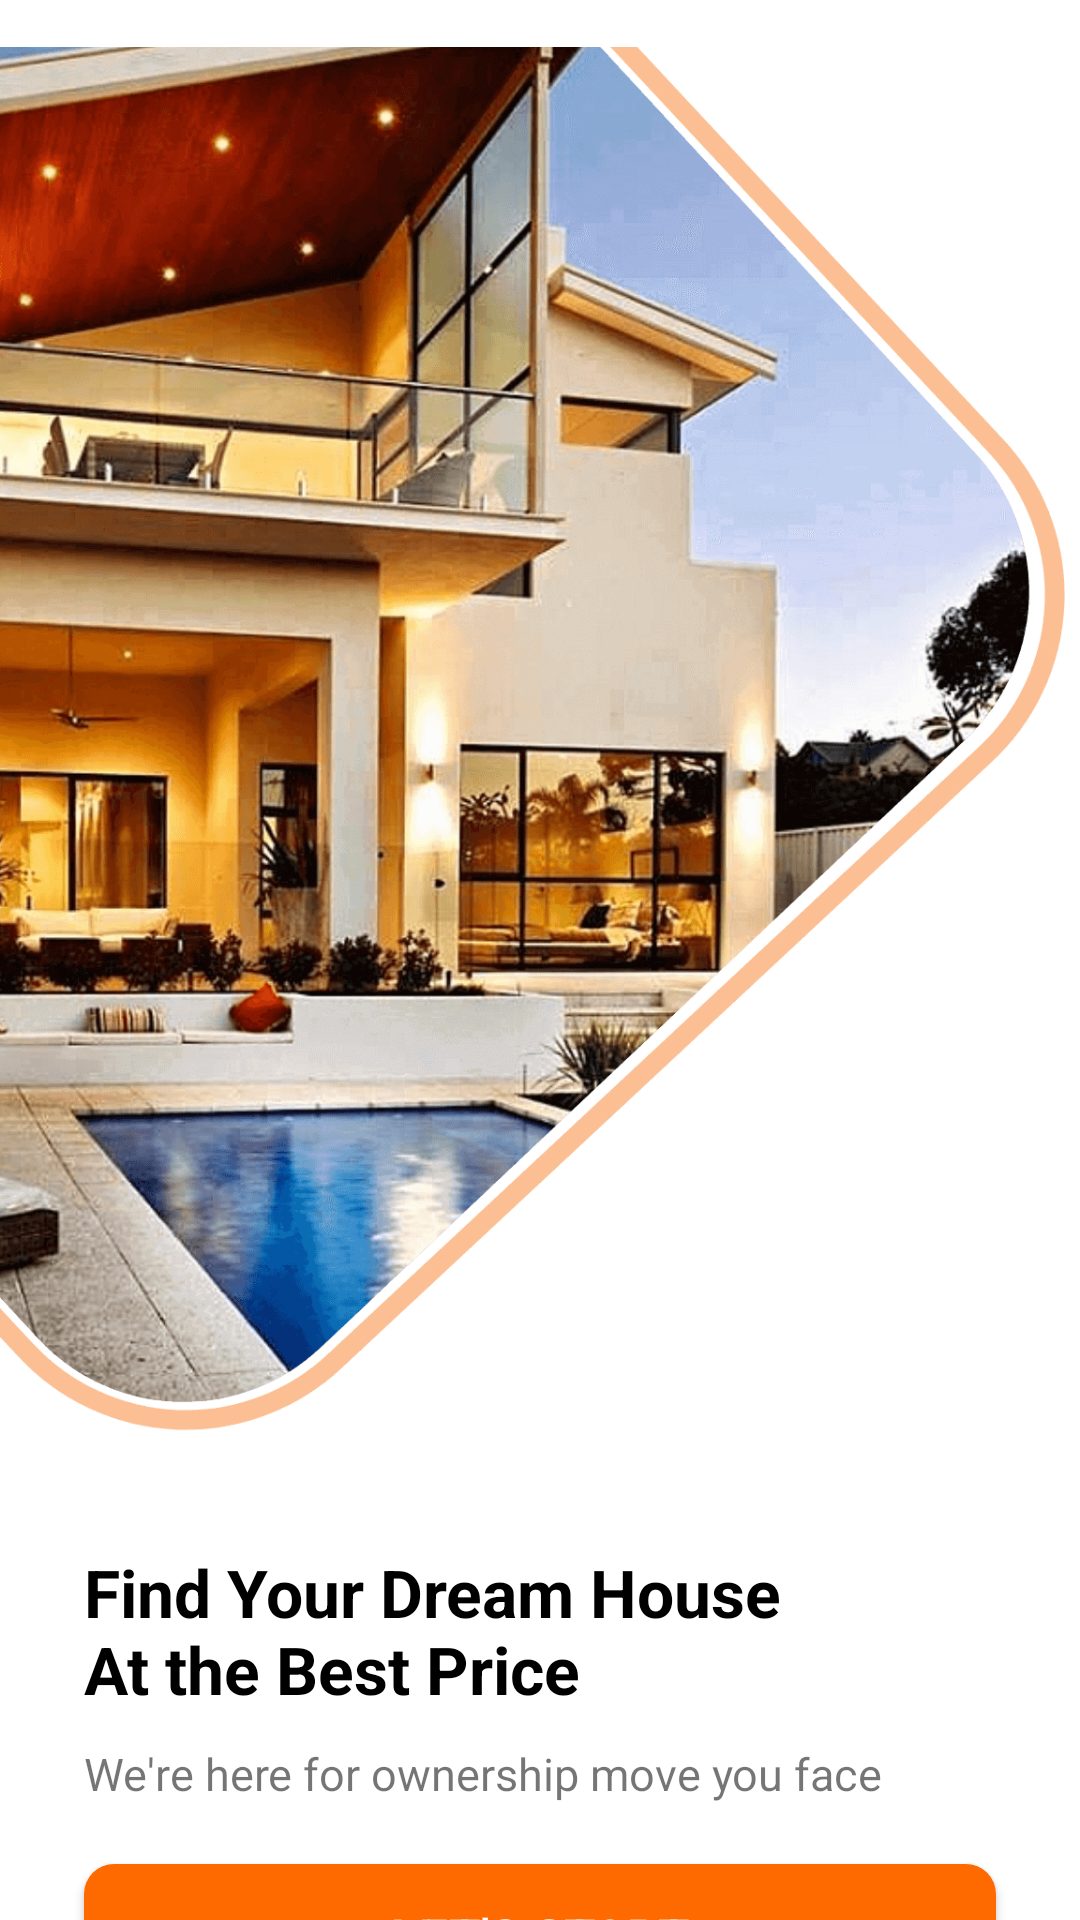

Produce the Android XML layout that renders to this screen, including the resource entries it uses.
<!-- AndroidManifest.xml: application theme Theme.RealEstateApp -->
<!-- res/layout/fragment_initial.xml -->
<?xml version="1.0" encoding="utf-8"?>
<androidx.constraintlayout.widget.ConstraintLayout xmlns:android="http://schemas.android.com/apk/res/android"
    xmlns:tools="http://schemas.android.com/tools"
    android:layout_width="match_parent"
    android:layout_height="match_parent"
    xmlns:app="http://schemas.android.com/apk/res-auto"
    tools:context=".fragment.InitialFragment">

    <androidx.appcompat.widget.AppCompatImageView
        android:id="@+id/imageview_initial_image"
        android:layout_width="wrap_content"
        android:layout_height="wrap_content"
        app:layout_constraintStart_toStartOf="parent"
        app:layout_constraintTop_toTopOf="parent"
        app:srcCompat="@drawable/pic_intro"/>

    <androidx.appcompat.widget.AppCompatTextView
        android:id="@+id/textview_initial_first"
        android:layout_width="wrap_content"
        android:layout_height="wrap_content"
        android:text="@string/find_your_dream_house_nat_the_best_price"
        android:textStyle="bold"
        android:layout_marginTop="@dimen/dp_20"
        android:textColor="@color/black"
        android:layout_marginStart="@dimen/dp_28"
        android:textSize="@dimen/sp_22"
        app:layout_constraintStart_toStartOf="parent"
        app:layout_constraintTop_toBottomOf="@+id/imageview_initial_image" />

    <androidx.appcompat.widget.AppCompatTextView
        android:id="@+id/textview_initial_second"
        android:layout_width="wrap_content"
        android:layout_height="wrap_content"
        android:layout_marginTop="@dimen/dp_10"
        android:textSize="@dimen/sp_15"
        android:text="@string/we_re_here_for_every_ownership_move_you_face"
        app:layout_constraintStart_toStartOf="@+id/textview_initial_first"
        app:layout_constraintTop_toBottomOf="@+id/textview_initial_first" />

    <androidx.appcompat.widget.AppCompatButton
        android:id="@+id/ButtonLetsStart"
        android:layout_width="match_parent"
        android:layout_height="wrap_content"
        android:layout_marginStart="@dimen/dp_28"
        android:layout_marginEnd="@dimen/dp_28"
        android:layout_marginTop="@dimen/dp_20"
        android:text="@string/let_s_start"
        style="@style/OrangeButtonStyle"
        app:layout_constraintEnd_toEndOf="parent"
        app:layout_constraintStart_toStartOf="parent"
        app:layout_constraintTop_toBottomOf="@+id/textview_initial_second" />

    <androidx.appcompat.widget.AppCompatButton
        android:id="@+id/ButtonLogin"
        android:layout_width="match_parent"
        android:layout_height="wrap_content"
        android:background="@drawable/setting_orange_border"
        style="@style/all_edit_field"
        android:text="@string/login"
        android:textColor="@color/orange"
        android:textSize="@dimen/sp_15"
        android:textStyle="bold"
        android:layout_marginTop="@dimen/dp_20"
        android:layout_marginStart="@dimen/dp_28"
        android:layout_marginEnd="@dimen/dp_28"
        app:layout_constraintEnd_toEndOf="@+id/ButtonLetsStart"
        app:layout_constraintStart_toStartOf="@+id/ButtonLetsStart"
        app:layout_constraintTop_toBottomOf="@+id/ButtonLetsStart" />


</androidx.constraintlayout.widget.ConstraintLayout>
<!-- resources referenced by this layout -->
<resources>
  <color name="black">#FF000000</color>
  <color name="orange">#FFFE6900</color>
  <dimen name="dp_10">10dp</dimen>
  <dimen name="dp_20">20dp</dimen>
  <dimen name="dp_28">28dp</dimen>
  <dimen name="sp_15">15sp</dimen>
  <dimen name="sp_22">22sp</dimen>
  <!-- drawable pic_intro: png bitmap (drawable-hdpi, 115357 bytes) -->
  <!-- drawable setting_orange_border (drawable) -->
  <?xml version="1.0" encoding="utf-8"?>
  <shape xmlns:android="http://schemas.android.com/apk/res/android"
      android:shape="rectangle">
      <corners android:radius="@dimen/dp_10" />
      <stroke
          android:width="@dimen/dp_1"
          android:color="@color/orange" />
  
  </shape>
  <string name="find_your_dream_house_nat_the_best_price">Find Your Dream House\nAt the Best Price</string>
  <string name="let_s_start">Let\'s Start</string>
  <string name="login">LOGIN</string>
  <string name="we_re_here_for_every_ownership_move_you_face">We\'re here for ownership move you face</string>
  <style name="OrangeButtonStyle">
          <item name="android:textStyle">bold</item>
          <item name="iconGravity">textEnd</item>
          <item name="android:textColor">@color/white</item>
          <item name="android:textSize">@dimen/sp_17</item>
          <item name="android:background">@drawable/background_button</item>
      </style>
  <style name="all_edit_field" parent="Widget.MaterialComponents.TextInputLayout.OutlinedBox">
          <item name="strokeColor">@color/orange</item>
          <item name="boxStrokeColor">@drawable/edit_box_color</item>
          <item name="boxStrokeWidth">1dp</item>
          <item name="boxStrokeWidthFocused">1dp</item>
          <item name="boxCornerRadiusBottomEnd">8dp</item>
          <item name="boxCornerRadiusTopEnd">8dp</item>
          <item name="boxCornerRadiusBottomStart">8dp</item>
          <item name="boxCornerRadiusTopStart">8dp</item>
  
      </style>
  <style name="Theme.RealEstateApp" parent="Theme.MaterialComponents.DayNight.NoActionBar">
          
  
          <item name="colorPrimary">@color/orange</item>
          <item name="colorPrimaryVariant">@color/purple_700</item>
          <item name="colorOnPrimary">@color/white</item>
          
          <item name="colorSecondary">@color/teal_200</item>
          <item name="colorSecondaryVariant">@color/teal_700</item>
          <item name="colorOnSecondary">@color/black</item>
          
          <item name="android:statusBarColor">@color/light_orange</item>
          
          <item name="fontFamily">@font/montserrat</item>
  
      </style>
  <dimen name="dp_1">1dp</dimen>
  <color name="white">#FFFFFFFF</color>
  <dimen name="sp_17">17sp</dimen>
  <!-- drawable background_button (drawable) -->
  <?xml version="1.0" encoding="utf-8"?>
  <selector xmlns:android="http://schemas.android.com/apk/res/android">
      <item>
          <shape android:shape="rectangle">
              <corners android:radius="@dimen/dp_10"></corners>
              <solid android:color="@color/orange"></solid>
  
          </shape>
      </item>
  </selector>
  <!-- drawable edit_box_color (drawable) -->
  <?xml version="1.0" encoding="utf-8"?>
  <selector xmlns:android="http://schemas.android.com/apk/res/android">
      <item android:alpha="1" android:color="@color/orange" android:state_focused="true" />
      <item android:alpha="1" android:color="@color/orange" android:state_hovered="true" />
      <item android:alpha="1" android:color="@color/orange" android:state_enabled="false" />
      <item android:alpha="1" android:color="@color/orange" />
  
  </selector>
  <color name="purple_700">#FF3700B3</color>
  <color name="teal_200">#FF03DAC5</color>
  <color name="teal_700">#FF018786</color>
  <color name="light_orange">#F18435</color>
</resources>
